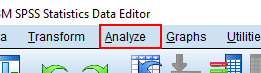
Task: A project process to automate data visualization with SPSS v. 26
Workflow: Navigate_To_Frequencies_Window

Step 1 [try]: click on the menu 'Analyze' (stats.exe)

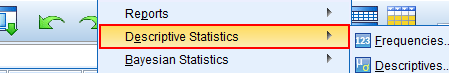
Step 2: click on the menu 'Descriptive Statistics' (stats.exe)

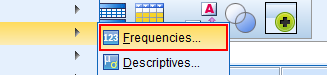
Step 3: click on the menu item 'Frequencies...' (stats.exe)
